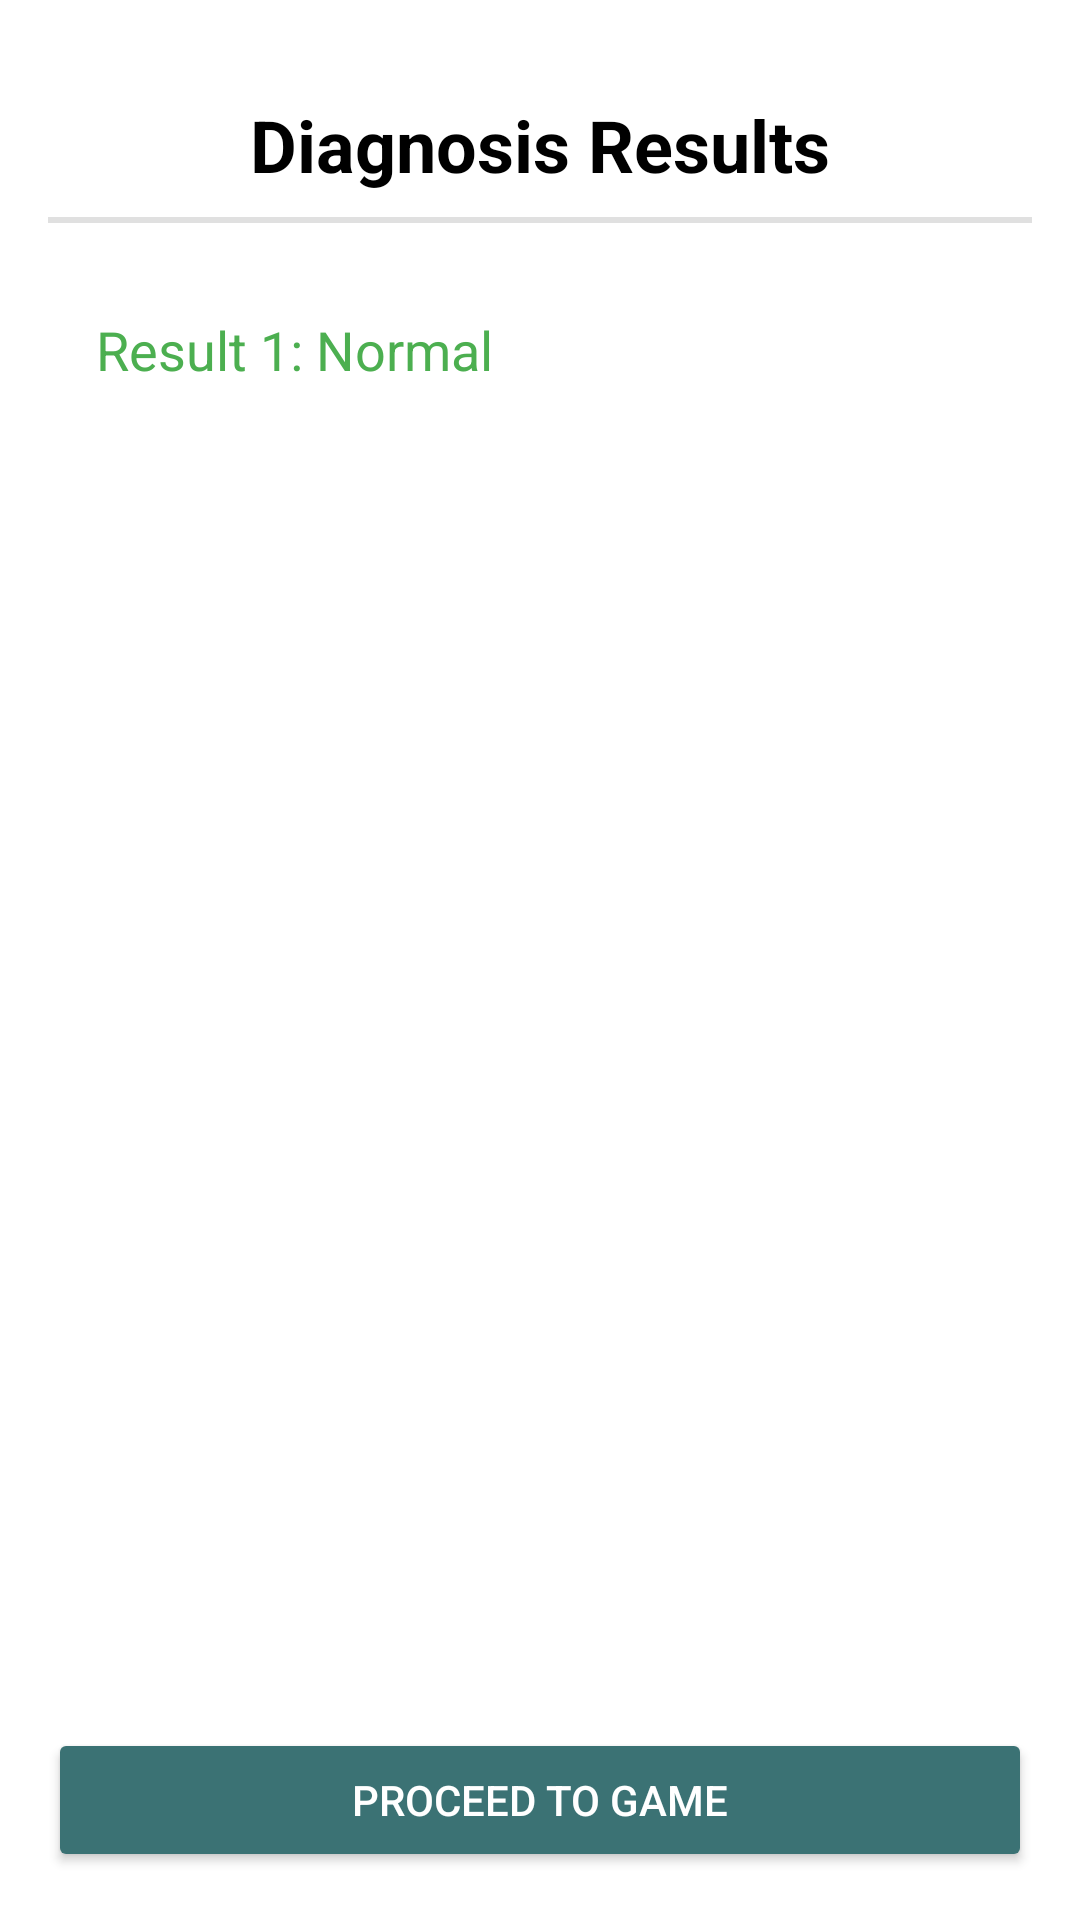

Layout XML and referenced resources for this Android screen:
<!-- AndroidManifest.xml: application theme Theme.MaraPixels -->
<!-- res/layout/activity_result_of_diagnosis.xml -->
<?xml version="1.0" encoding="utf-8"?>
<RelativeLayout xmlns:android="http://schemas.android.com/apk/res/android"
    xmlns:app="http://schemas.android.com/apk/res-auto"
    xmlns:tools="http://schemas.android.com/tools"
    android:layout_width="match_parent"
    android:layout_height="match_parent"
    android:background="#FFFFFF"
    android:padding="16dp">

    <TextView
        android:id="@+id/resultsHeader"
        android:layout_width="wrap_content"
        android:layout_height="wrap_content"
        android:text="Diagnosis Results"
        android:textSize="24sp"
        android:textStyle="bold"
        android:layout_centerHorizontal="true"
        android:layout_marginTop="16dp"
        android:textColor="#000000" />

    <View
        android:layout_width="match_parent"
        android:layout_height="2dp"
        android:background="#E0E0E0"
        android:layout_below="@id/resultsHeader"
        android:layout_marginTop="8dp"/>

    <ScrollView
        android:layout_width="match_parent"
        android:layout_height="wrap_content"
        android:layout_below="@+id/resultsHeader"
        android:layout_marginTop="24dp">

        <LinearLayout
            android:layout_width="match_parent"
            android:layout_height="wrap_content"
            android:orientation="vertical"
            android:padding="16dp">

            
            <TextView
                android:layout_width="wrap_content"
                android:layout_height="wrap_content"
                android:text="Result 1: Normal"
                android:textSize="18sp"
                android:textColor="#4CAF50"
                android:layout_marginBottom="16dp" />

            
            

        </LinearLayout>
    </ScrollView>

    <Button
        android:id="@+id/gameButton"
        android:layout_width="match_parent"
        android:layout_height="wrap_content"
        android:layout_alignParentBottom="true"
        android:layout_centerHorizontal="true"
        android:layout_marginTop="24dp"
        android:paddingLeft="20dp"
        android:paddingTop="6dp"
        android:paddingRight="20dp"
        android:paddingBottom="6dp"
        android:text="Proceed to Game"
        android:textColor="#FFFFFF"
        app:backgroundTint="#3B7274"
        app:cornerRadius="20dp" />

</RelativeLayout>
<!-- resources referenced by this layout -->
<resources>
  <style name="Theme.MaraPixels" parent="Base.Theme.MaraPixels" />
  <style name="Base.Theme.MaraPixels" parent="Theme.Material3.DayNight.NoActionBar">
          
          
      </style>
</resources>
